Image classification data set "capstone-group" (YFISO/capstone-group on GitHub). Class labels (4): layer shift, normal, under extrusion, warping.

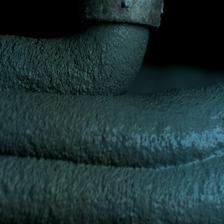
Label: warping

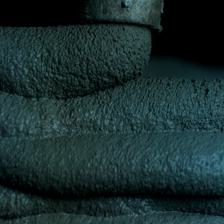
Label: layer shift

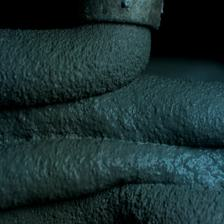
Label: normal

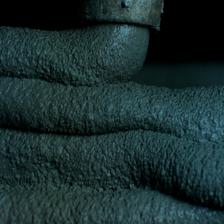
Label: layer shift

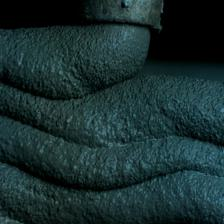
Label: under extrusion

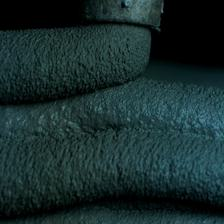
Label: warping
